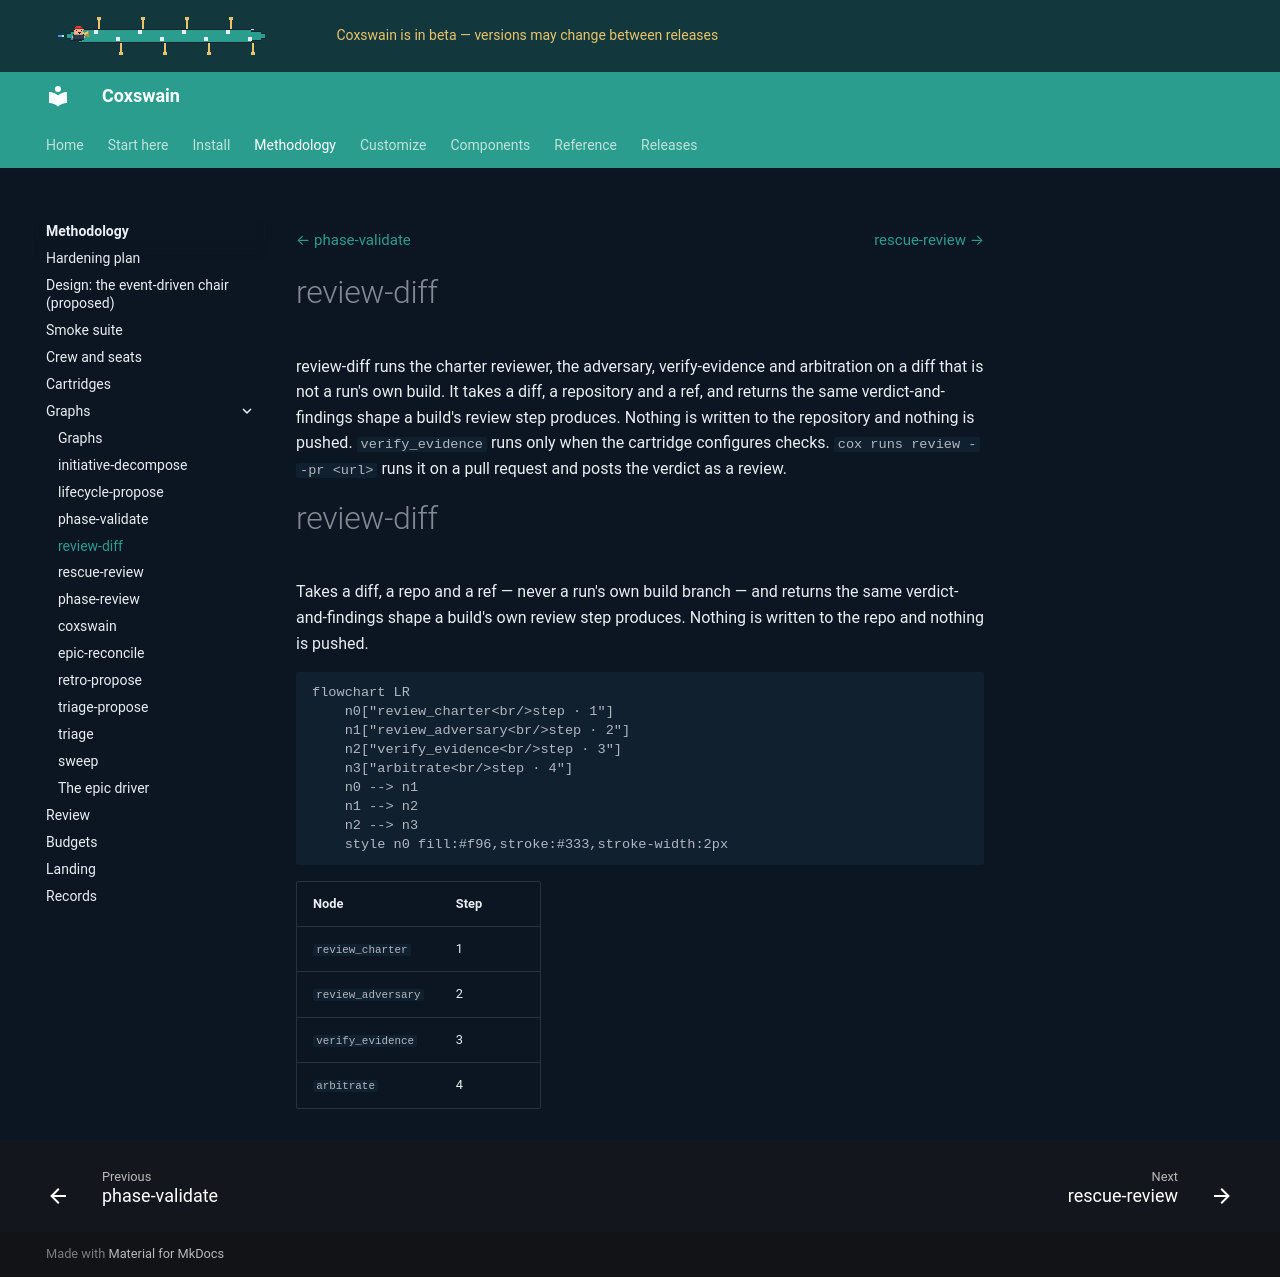

repository: ppfenning/coxswain · page: 2026.11.9/methodology/graphs/review-diff/index.html · generator: mkdocs

# review-diff

review-diff runs the charter reviewer, the adversary, verify-evidence and
arbitration on a diff that is not a run's own build. It takes a diff, a
repository and a ref, and returns the same verdict-and-findings shape a
build's review step produces. Nothing is written to the repository and
nothing is pushed. `verify_evidence` runs only when the cartridge
configures checks. `cox runs review --pr <url>` runs it on a pull
request and posts the verdict as a review.

--8<-- "components/graphs/docs/graphs/review-diff.md"
